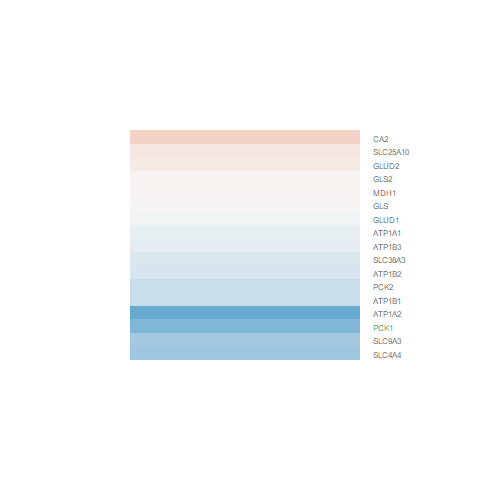

The file beside this chart, header and first rows:
logFC, AveExpr, t, P.Value, adj.P.Val, B
-0.09457, 10.36, -1.181, 0.2569, 0.6094, -5.906
-1.327, -0.5116, -2.548, 0.02288, 0.2296, -3.53
-0.3251, 9.756, -3.057, 0.008338, 0.1504, -2.84
0.03958, 5.7, 0.3561, 0.727, 0.9041, -6.292
0.0164, 7.904, 0.1925, 0.8501, 0.9516, -6.519
-0.1974, 5.118, -1.359, 0.1952, 0.546, -5.37
-0.1284, 8.329, -1.01, 0.3292, 0.6751, -6.045
-0.599, 1.268, -1.969, 0.06857, 0.3595, -3.987
-0.5441, 3.249, -2.413, 0.02973, 0.2551, -3.477
0.3235, 1.82, 1.223, 0.241, 0.5943, -4.829
-0.03658, 7.803, -0.293, 0.7737, 0.921, -6.494
0.04442, 3.244, 0.2554, 0.802, 0.9359, -5.767
-0.32, 6.555, -2.96, 0.01013, 0.1635, -2.899
-0.2284, 2.226, -0.9995, 0.3341, 0.6786, -5.227
0.1454, 2.432, 0.6468, 0.528, 0.8122, -5.478
-0.8109, 9.076, -4.308, 0.0006872, 0.04902, -0.4016
0.131, 0.1264, 0.3169, 0.7559, 0.913, -5.135
